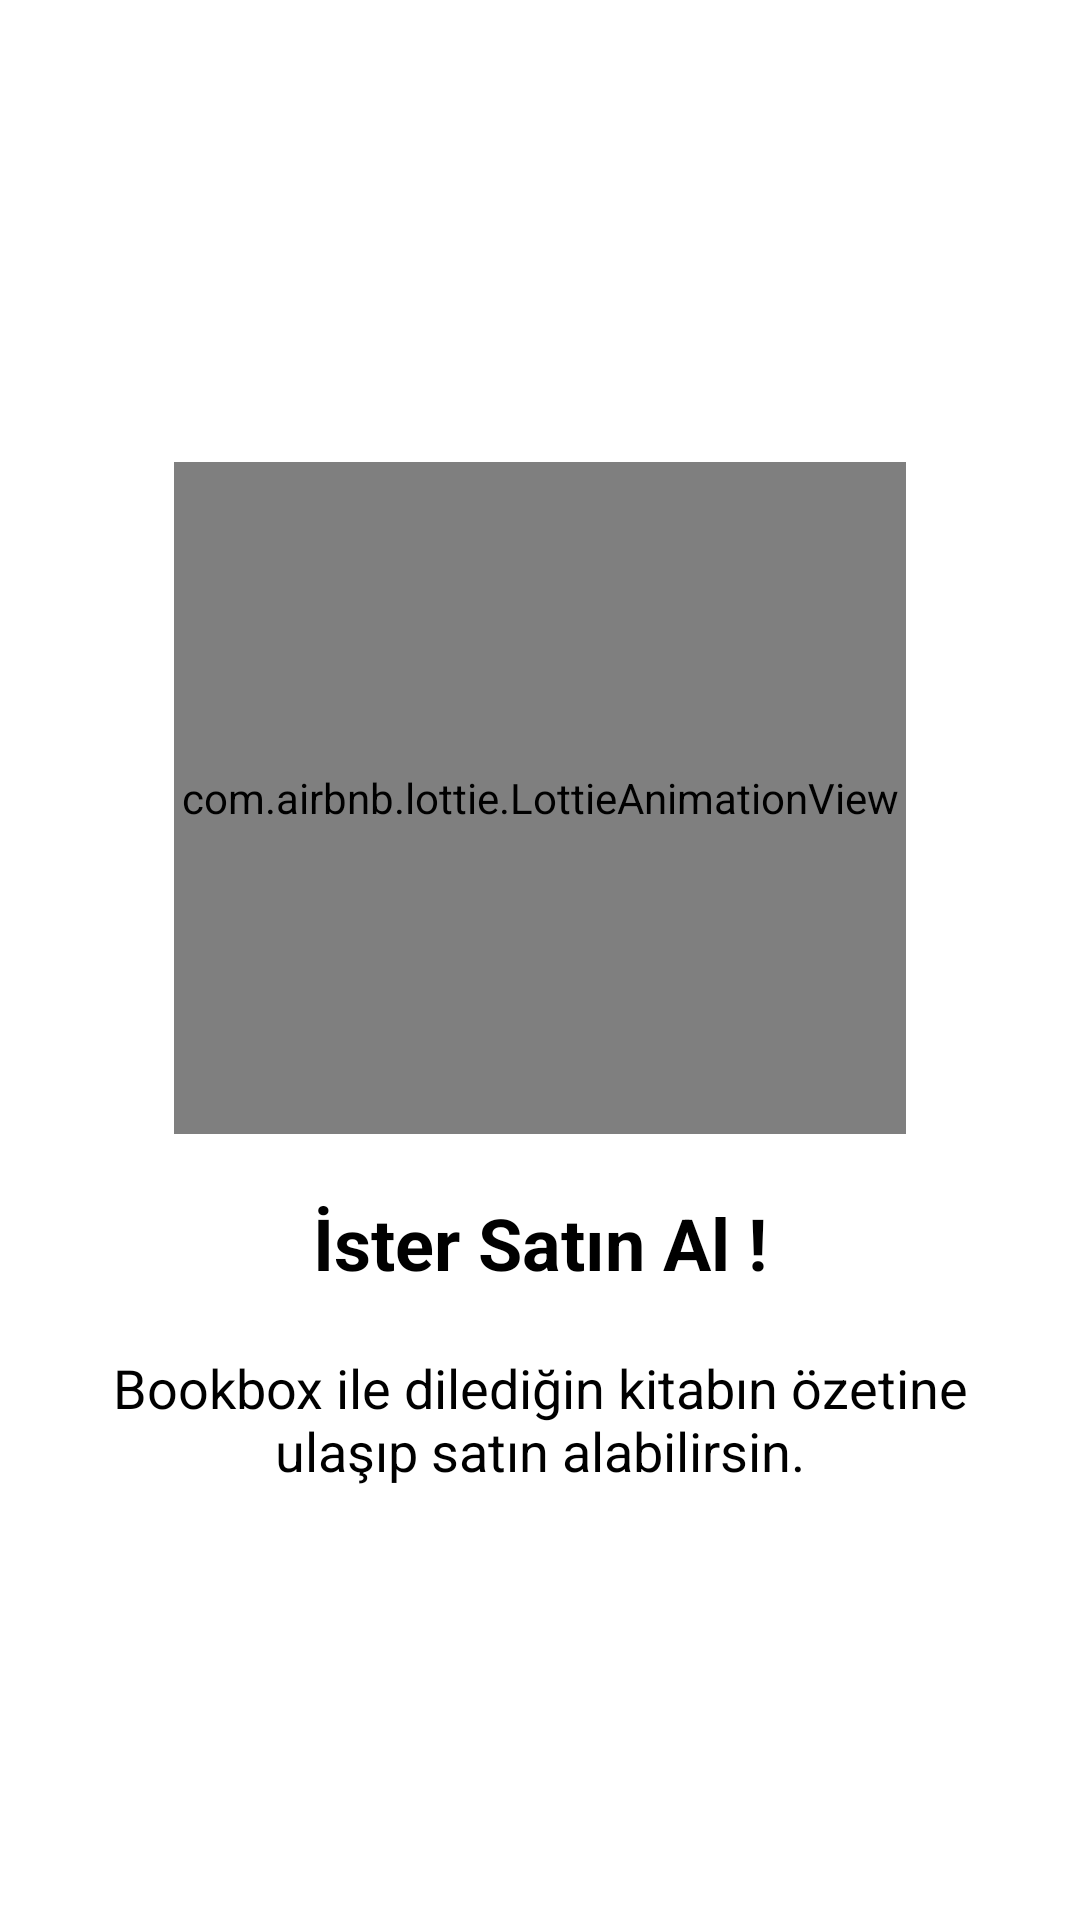

Here is an Android app screen rendered from its layout file. Give the layout XML and the strings, colors and styles it references.
<!-- AndroidManifest.xml: application theme Theme.BookBox -->
<!-- res/layout/fragment_onboarding2.xml -->
<?xml version="1.0" encoding="utf-8"?>
<RelativeLayout android:layout_width="match_parent"
    android:layout_height="match_parent"
    xmlns:app="http://schemas.android.com/apk/res-auto"
    xmlns:tools="http://schemas.android.com/tools"
    android:padding="30dp"
    android:gravity="center"
    tools:context=".onboarding.OnboardingExample2Activity"
    xmlns:android="http://schemas.android.com/apk/res/android">


    <com.airbnb.lottie.LottieAnimationView
        android:id="@+id/image_onboarding"
        android:layout_width="244dp"
        android:layout_height="224dp"
        android:layout_centerHorizontal="true"
        android:layout_marginStart="20dp"
        android:layout_marginTop="20dp"
        android:layout_marginEnd="20dp"
        android:layout_marginBottom="20dp"
        android:scaleType="centerCrop"
        app:lottie_autoPlay="true"
        app:lottie_loop="true"
        app:lottie_rawRes="@raw/lottie_developer"
        tools:ignore="MissingClass" />

    <androidx.appcompat.widget.AppCompatTextView
        android:id="@+id/text_onboarding_title"
        android:layout_width="match_parent"
        android:layout_height="wrap_content"
        android:layout_below="@id/image_onboarding"
        android:layout_marginStart="30dp"
        android:layout_marginEnd="30dp"
        android:layout_marginBottom="20dp"
        android:gravity="center"
        android:text="@string/title_onboarding_1"
        android:textColor="@color/black"
        android:textSize="24sp"
        android:textStyle="bold" />

        <androidx.appcompat.widget.AppCompatTextView
            android:id="@+id/text_onboarding_description"
            android:layout_width="match_parent"
            android:layout_height="wrap_content"
            android:layout_below="@id/text_onboarding_title"
            android:text="@string/description_onboarding_1"
            android:textSize="18sp"
            android:textColor="@color/md_black_1000"
            android:gravity="center"
            android:layout_marginBottom="10dp"/>

    </RelativeLayout>
<!-- resources referenced by this layout -->
<resources>
  <color name="black">#FF000000</color>
  <color name="md_black_1000">#000000</color>
  <string name="description_onboarding_1">Bookbox ile dilediğin kitabın özetine ulaşıp satın alabilirsin.</string>
  <string name="title_onboarding_1">İster Satın Al !</string>
  <style name="Theme.BookBox" parent="Theme.MaterialComponents.DayNight.DarkActionBar">
          <item name="colorPrimary">@color/purple_500</item>
          <item name="colorPrimaryVariant">@color/purple_700</item>
          <item name="colorOnPrimary">@color/white</item>
          
          <item name="colorSecondary">@color/teal_200</item>
          <item name="colorSecondaryVariant">@color/teal_700</item>
          <item name="colorOnSecondary">@color/black</item>
          
          <item name="android:statusBarColor">?attr/colorPrimary</item>
          
  
          <item name="colorPrimaryDark">@color/colorPrimaryDark</item>
          <item name="colorAccent">#FF3600</item>
  
      </style>
  <color name="purple_500">#FFFE3600</color>
  <color name="purple_700">#EB252523</color>
  <color name="white">#FFFFFFFF</color>
  <color name="teal_200">#FF03DAC5</color>
  <color name="teal_700">#FF018786</color>
  <color name="colorPrimaryDark">#000000</color>
</resources>
